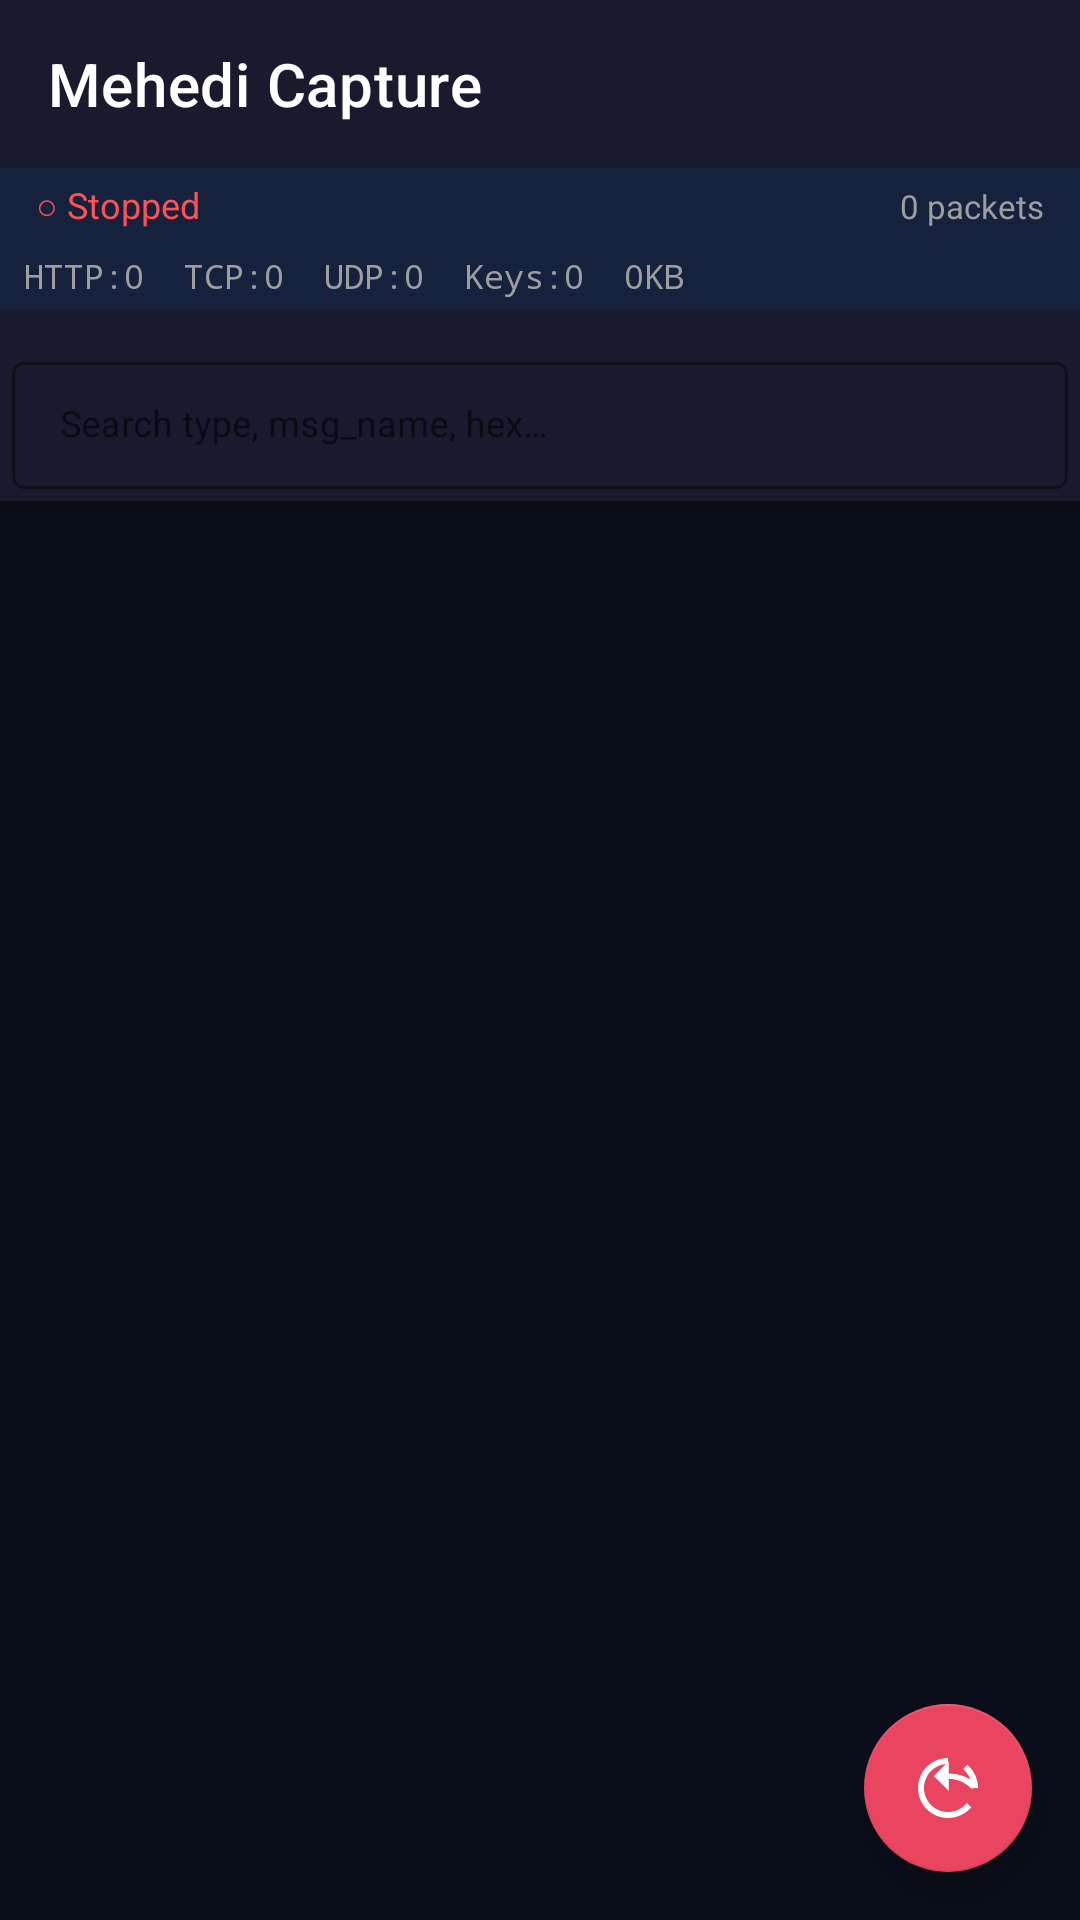

Layout XML and referenced resources for this Android screen:
<!-- AndroidManifest.xml: application theme Theme.MehediCapture -->
<!-- res/layout/activity_main.xml -->
<?xml version="1.0" encoding="utf-8"?>
<androidx.coordinatorlayout.widget.CoordinatorLayout
    xmlns:android="http://schemas.android.com/apk/res/android"
    xmlns:app="http://schemas.android.com/apk/res-auto"
    android:layout_width="match_parent"
    android:layout_height="match_parent"
    android:background="@color/bgDark">

    <com.google.android.material.appbar.AppBarLayout
        android:id="@+id/appBar"
        android:layout_width="match_parent"
        android:layout_height="wrap_content"
        android:background="@color/colorPrimary">

        <androidx.appcompat.widget.Toolbar
            android:id="@+id/toolbar"
            android:layout_width="match_parent"
            android:layout_height="?attr/actionBarSize"
            android:background="@color/colorPrimary"
            app:titleTextColor="@android:color/white"
            app:title="Mehedi Capture" />

        
        <LinearLayout
            android:layout_width="match_parent"
            android:layout_height="wrap_content"
            android:orientation="horizontal"
            android:padding="4dp"
            android:background="@color/colorPrimaryDark">

            <TextView
                android:id="@+id/tvVpnStatus"
                android:layout_width="0dp"
                android:layout_height="wrap_content"
                android:layout_weight="1"
                android:text="○ Stopped"
                android:textColor="#FF5252"
                android:textSize="12sp"
                android:paddingStart="8dp"/>

            <TextView
                android:id="@+id/tvPacketCount"
                android:layout_width="wrap_content"
                android:layout_height="wrap_content"
                android:text="0 packets"
                android:textColor="@color/textSecondary"
                android:textSize="11sp"
                android:paddingEnd="8dp"/>
        </LinearLayout>

        <TextView
            android:id="@+id/tvStats"
            android:layout_width="match_parent"
            android:layout_height="wrap_content"
            android:text="HTTP:0  TCP:0  UDP:0  Keys:0  0KB"
            android:textColor="@color/textSecondary"
            android:textSize="11sp"
            android:fontFamily="monospace"
            android:padding="4dp"
            android:paddingStart="8dp"
            android:background="@color/colorPrimaryDark"/>

        
        <HorizontalScrollView
            android:layout_width="match_parent"
            android:layout_height="wrap_content"
            android:scrollbars="none"
            android:background="@color/colorPrimary">
            <com.google.android.material.chip.ChipGroup
                android:id="@+id/chipGroupFilter"
                android:layout_width="wrap_content"
                android:layout_height="wrap_content"
                android:padding="4dp"
                app:singleSelection="true"/>
        </HorizontalScrollView>

        
        <com.google.android.material.textfield.TextInputLayout
            android:layout_width="match_parent"
            android:layout_height="wrap_content"
            android:padding="4dp"
            style="@style/Widget.MaterialComponents.TextInputLayout.OutlinedBox.Dense">
            <com.google.android.material.textfield.TextInputEditText
                android:id="@+id/searchInput"
                android:layout_width="match_parent"
                android:layout_height="wrap_content"
                android:hint="Search type, msg_name, hex…"
                android:textColor="@color/textPrimary"
                android:textColorHint="@color/textSecondary"
                android:textSize="12sp"
                android:inputType="text"/>
        </com.google.android.material.textfield.TextInputLayout>

    </com.google.android.material.appbar.AppBarLayout>

    
    <androidx.recyclerview.widget.RecyclerView
        android:id="@+id/recyclerView"
        android:layout_width="match_parent"
        android:layout_height="match_parent"
        app:layout_behavior="@string/appbar_scrolling_view_behavior"
        android:clipToPadding="false"
        android:paddingBottom="80dp"/>

    
    <com.google.android.material.floatingactionbutton.FloatingActionButton
        android:id="@+id/fabVpn"
        android:layout_width="wrap_content"
        android:layout_height="wrap_content"
        android:layout_gravity="bottom|end"
        android:layout_margin="16dp"
        android:contentDescription="Start/Stop VPN"
        android:src="@drawable/ic_vpn"
        app:backgroundTint="@color/colorAccent"
        app:tint="@android:color/white"/>

</androidx.coordinatorlayout.widget.CoordinatorLayout>
<!-- resources referenced by this layout -->
<resources>
  <color name="bgDark">#0A0E1A</color>
  <color name="colorAccent">#E94560</color>
  <color name="colorPrimary">#1A1A2E</color>
  <color name="colorPrimaryDark">#16213E</color>
  <color name="textPrimary">#E0E0E0</color>
  <color name="textSecondary">#9E9E9E</color>
  <!-- drawable ic_vpn (drawable) -->
  <?xml version="1.0" encoding="utf-8"?>
  <vector xmlns:android="http://schemas.android.com/apk/res/android"
      android:width="24dp"
      android:height="24dp"
      android:viewportWidth="24"
      android:viewportHeight="24">
      <path
          android:fillColor="#FFFFFF"
          android:pathData="M20.26,12.26L21.68,10.84C19.19,8.56 15.9,7.19 12.26,7.19V3L7.26,8L12.26,13V8.95C15.09,8.95 17.65,10.11 19.49,12L20.26,12.26ZM12,2C6.48,2 2,6.48 2,12C2,17.52 6.48,22 12,22C15.1,22 17.86,20.63 19.76,18.44L18.33,17.01C16.8,18.84 14.53,20 12,20C7.58,20 4,16.42 4,12C4,7.58 7.58,4 12,4V2ZM22,12C22,8.9 20.63,6.14 18.44,4.24L17.01,5.67C18.84,7.2 20,9.47 20,12H22Z"/>
  </vector>
  <style name="Theme.MehediCapture" parent="Theme.MaterialComponents.DayNight.DarkActionBar">
          <item name="colorPrimary">#1A1A2E</item>
          <item name="colorPrimaryVariant">#16213E</item>
          <item name="colorOnPrimary">@android:color/white</item>
          <item name="colorSecondary">#0F3460</item>
          <item name="colorSecondaryVariant">#0F3460</item>
          <item name="colorOnSecondary">@android:color/white</item>
          <item name="android:statusBarColor">?attr/colorPrimaryVariant</item>
          <item name="windowActionBar">false</item>
          <item name="windowNoTitle">true</item>
      </style>
</resources>
